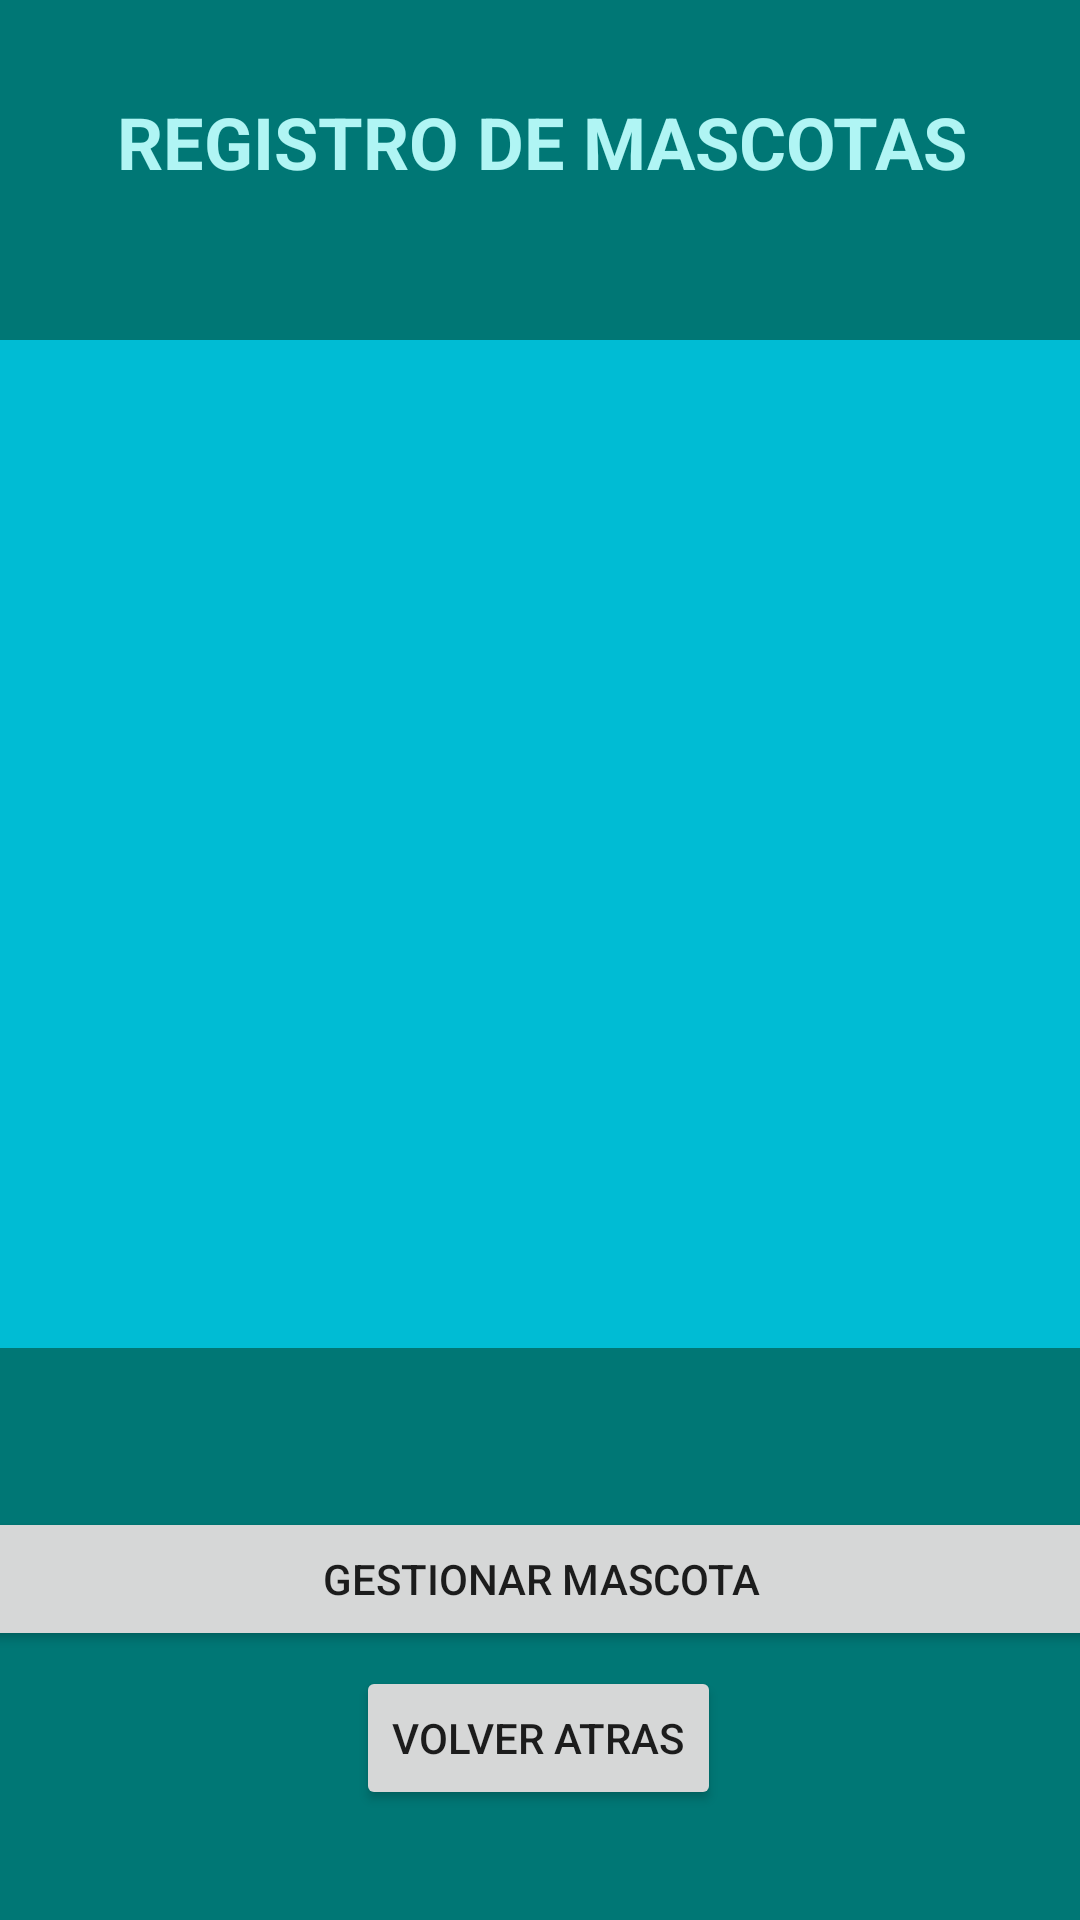

Android layout source for this screen:
<!-- AndroidManifest.xml: application theme Theme.Trabajo_Parejas_3110 -->
<!-- res/layout/activity_tabla_veterinario2.xml -->
<?xml version="1.0" encoding="utf-8"?>
<androidx.constraintlayout.widget.ConstraintLayout xmlns:android="http://schemas.android.com/apk/res/android"
    xmlns:app="http://schemas.android.com/apk/res-auto"
    xmlns:tools="http://schemas.android.com/tools"
    android:layout_width="match_parent"
    android:layout_height="match_parent"
    android:background="#007775"
    android:onClick="IrModificar"
    tools:context=".TablaVeterinario">

    <TextView
        android:id="@+id/lblRegistroMascotas"
        android:layout_width="409dp"
        android:layout_height="wrap_content"
        android:layout_marginStart="1dp"
        android:layout_marginTop="31dp"
        android:layout_marginEnd="1dp"
        android:layout_marginBottom="25dp"
        android:text="Registro de Mascotas"
        android:textAlignment="center"
        android:textAllCaps="true"
        android:textColor="#B0F5F4"
        android:textSize="24sp"
        android:textStyle="bold"
        app:layout_constraintBottom_toTopOf="@+id/scrollView2"
        app:layout_constraintEnd_toEndOf="parent"
        app:layout_constraintStart_toStartOf="parent"
        app:layout_constraintTop_toTopOf="parent" />

    <ScrollView
        android:id="@+id/scrollView2"
        android:layout_width="370dp"
        android:layout_height="348dp"
        android:layout_marginStart="24dp"
        android:layout_marginTop="25dp"
        android:layout_marginEnd="17dp"
        android:layout_marginBottom="21dp"
        app:layout_constraintBottom_toTopOf="@+id/btnGestionar"
        app:layout_constraintEnd_toEndOf="parent"
        app:layout_constraintStart_toStartOf="parent"
        app:layout_constraintTop_toBottomOf="@+id/lblRegistroMascotas">

        <LinearLayout
            android:layout_width="match_parent"
            android:layout_height="wrap_content"
            android:orientation="vertical">

            <ListView
                android:id="@+id/ListView_Veterinario"
                android:layout_width="match_parent"
                android:layout_height="336dp"
                android:background="#00BCD4"
                android:scrollbarSize="6dp" />
        </LinearLayout>
    </ScrollView>

    <Button
        android:id="@+id/btnGestionar"
        android:layout_width="409dp"
        android:layout_height="wrap_content"
        android:layout_marginStart="1dp"
        android:layout_marginTop="20dp"
        android:layout_marginEnd="1dp"
        android:layout_marginBottom="11dp"
        android:onClick="GestionarMascota"
        android:text="gestionar mascota"
        app:layout_constraintBottom_toTopOf="@+id/btnVolver"
        app:layout_constraintEnd_toEndOf="parent"
        app:layout_constraintStart_toStartOf="parent"
        app:layout_constraintTop_toBottomOf="@+id/scrollView2" />

    <Button
        android:id="@+id/btnVolver"
        android:layout_width="wrap_content"
        android:layout_height="wrap_content"
        android:layout_marginStart="132dp"
        android:layout_marginTop="5dp"
        android:layout_marginEnd="133dp"
        android:onClick="Volver"
        android:text="Volver atras"
        app:layout_constraintEnd_toEndOf="parent"
        app:layout_constraintStart_toStartOf="parent"
        app:layout_constraintTop_toBottomOf="@+id/btnGestionar" />

</androidx.constraintlayout.widget.ConstraintLayout>
<!-- resources referenced by this layout -->
<resources>
  <style name="Theme.Trabajo_Parejas_3110" parent="Theme.MaterialComponents.DayNight.DarkActionBar">
          
          <item name="colorPrimary">@color/purple_500</item>
          <item name="colorPrimaryVariant">@color/purple_700</item>
          <item name="colorOnPrimary">@color/white</item>
          
          <item name="colorSecondary">@color/teal_200</item>
          <item name="colorSecondaryVariant">@color/teal_700</item>
          <item name="colorOnSecondary">@color/black</item>
          
          <item name="android:statusBarColor">?attr/colorPrimaryVariant</item>
          
      </style>
  <!-- not gathered from this repository: default colours our renderer supplied (Android Studio template values) -->
  <color name="purple_500">#FF6200EE</color>
  <color name="purple_700">#FF3700B3</color>
  <color name="teal_200">#FF03DAC5</color>
  <color name="teal_700">#FF018786</color>
  <color name="black">#FF000000</color>
  <color name="white">#FFFFFFFF</color>
</resources>
